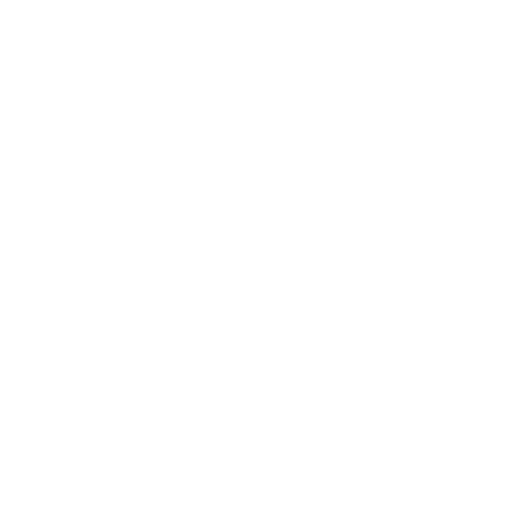
t = 0.00 s
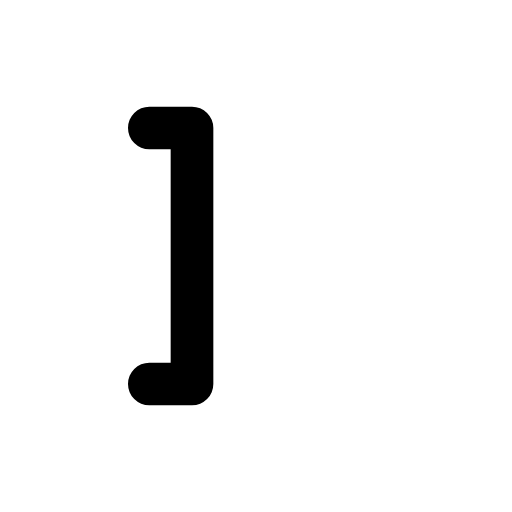
t = 0.20 s
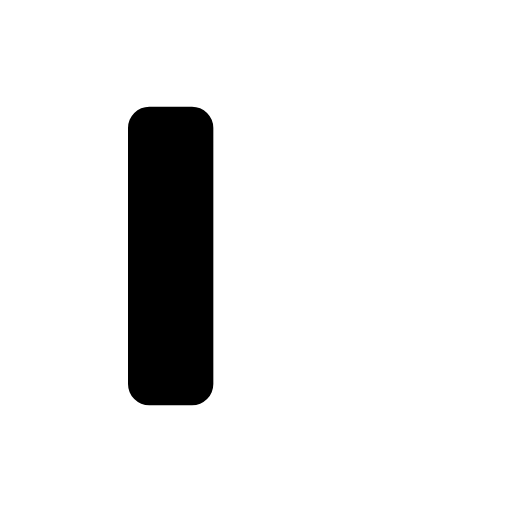
t = 0.40 s
t = 0.50 s: frame unchanged from t = 0.40 s, image omitted
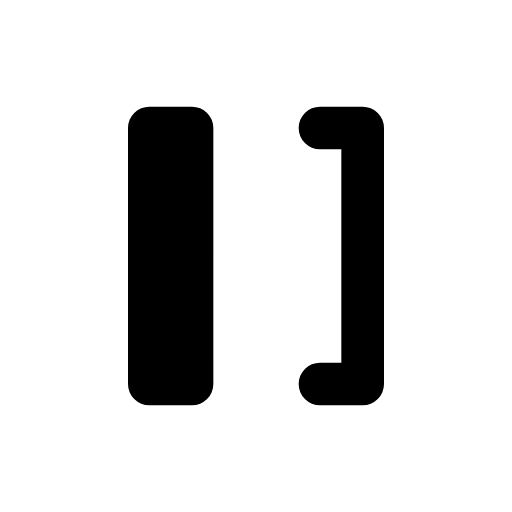
t = 0.70 s
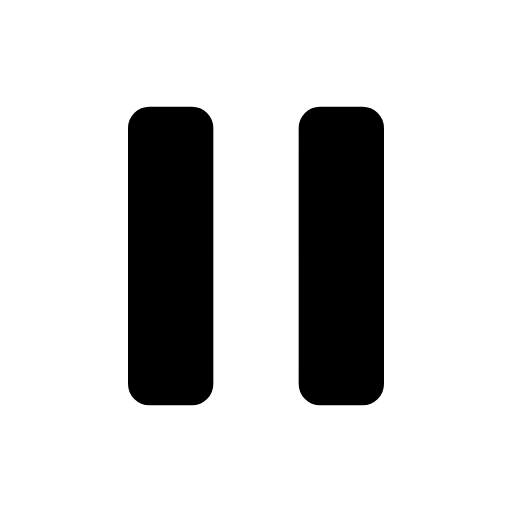
t = 0.90 s

The animated SVG that drew these frames (rendered in a browser with its animation timeline set to each time). Animation: 2 SMIL elements (animate=2); one cycle of 0.90 s.

<svg xmlns="http://www.w3.org/2000/svg" width="24" height="24" viewBox="0 0 24 24">
    <g fill="none" stroke="currentColor" stroke-width="2" stroke-linecap="round" stroke-linejoin="round"
       stroke-dasharray="32" stroke-dashoffset="32">
        <path d="M7 6h2v12h-2z">
            <animate attributeName="stroke-dashoffset" values="32;0" dur="0.4s" fill="freeze"/>
        </path>
        <path d="M15 6h2v12h-2z">
            <animate attributeName="stroke-dashoffset" values="32;0" begin="0.5s" dur="0.4s" fill="freeze"/>
        </path>
    </g>
</svg>
